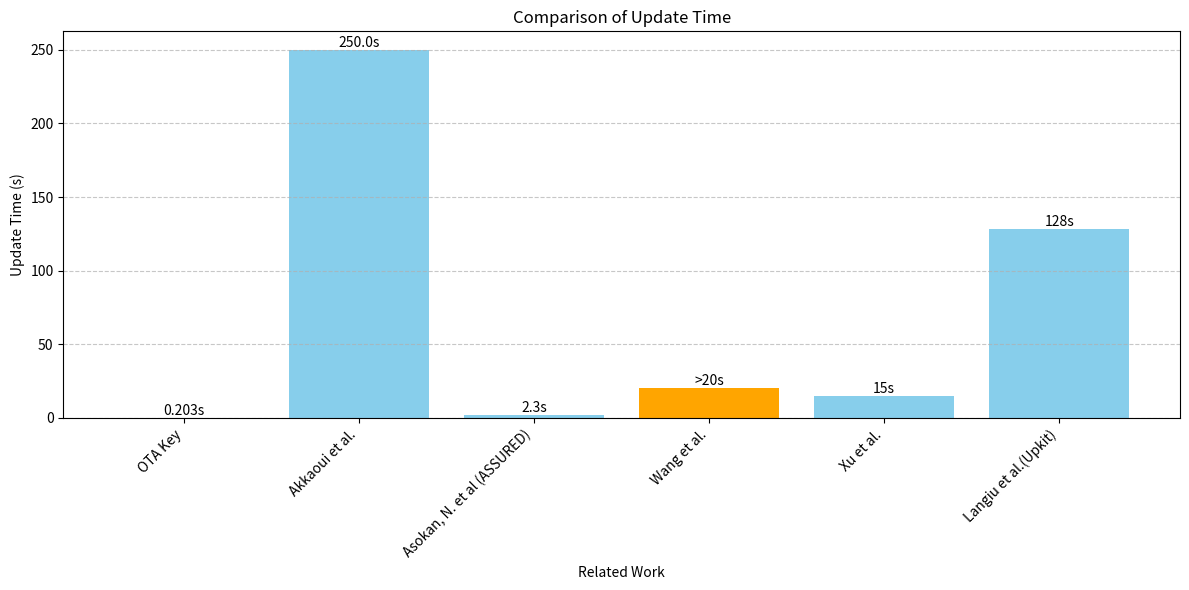

This chart was generated by the following Python code:
import matplotlib.pyplot as plt

# Preparing the new data based on the user's updated specifications
categories = ['OTA Key', 'Akkaoui et al.', 'Asokan, N. et al (ASSURED)', 'Wang et al.', 'Xu et al.', 'Langiu et al.(Upkit)']
values = [0.203, (150+350)/2, 2.3, 20, 15, 128]  # Converting all to seconds for consistency
special_index = 3  # Index for the special '>20s' case

# Creating a bar chart
plt.figure(figsize=(12, 6))
bars = plt.bar(categories, values, color=['skyblue' if i != special_index else 'orange' for i in range(len(values))])

# Adding values on top of the bars, with a special label for the '>20s' case
for bar, val, cat in zip(bars, values, categories):
    yval = bar.get_height()
    label = f'>{val}s' if cat == 'Wang et al.' else f'{val}s'
    plt.text(bar.get_x() + bar.get_width()/2, yval, label, ha='center', va='bottom')

plt.xlabel('Related Work')
plt.ylabel('Update Time (s)')
plt.title('Comparison of Update Time')
plt.xticks(rotation=45, ha='right')
plt.grid(axis='y', linestyle='--', alpha=0.7)

# Show the plot
plt.tight_layout()
plt.show()
